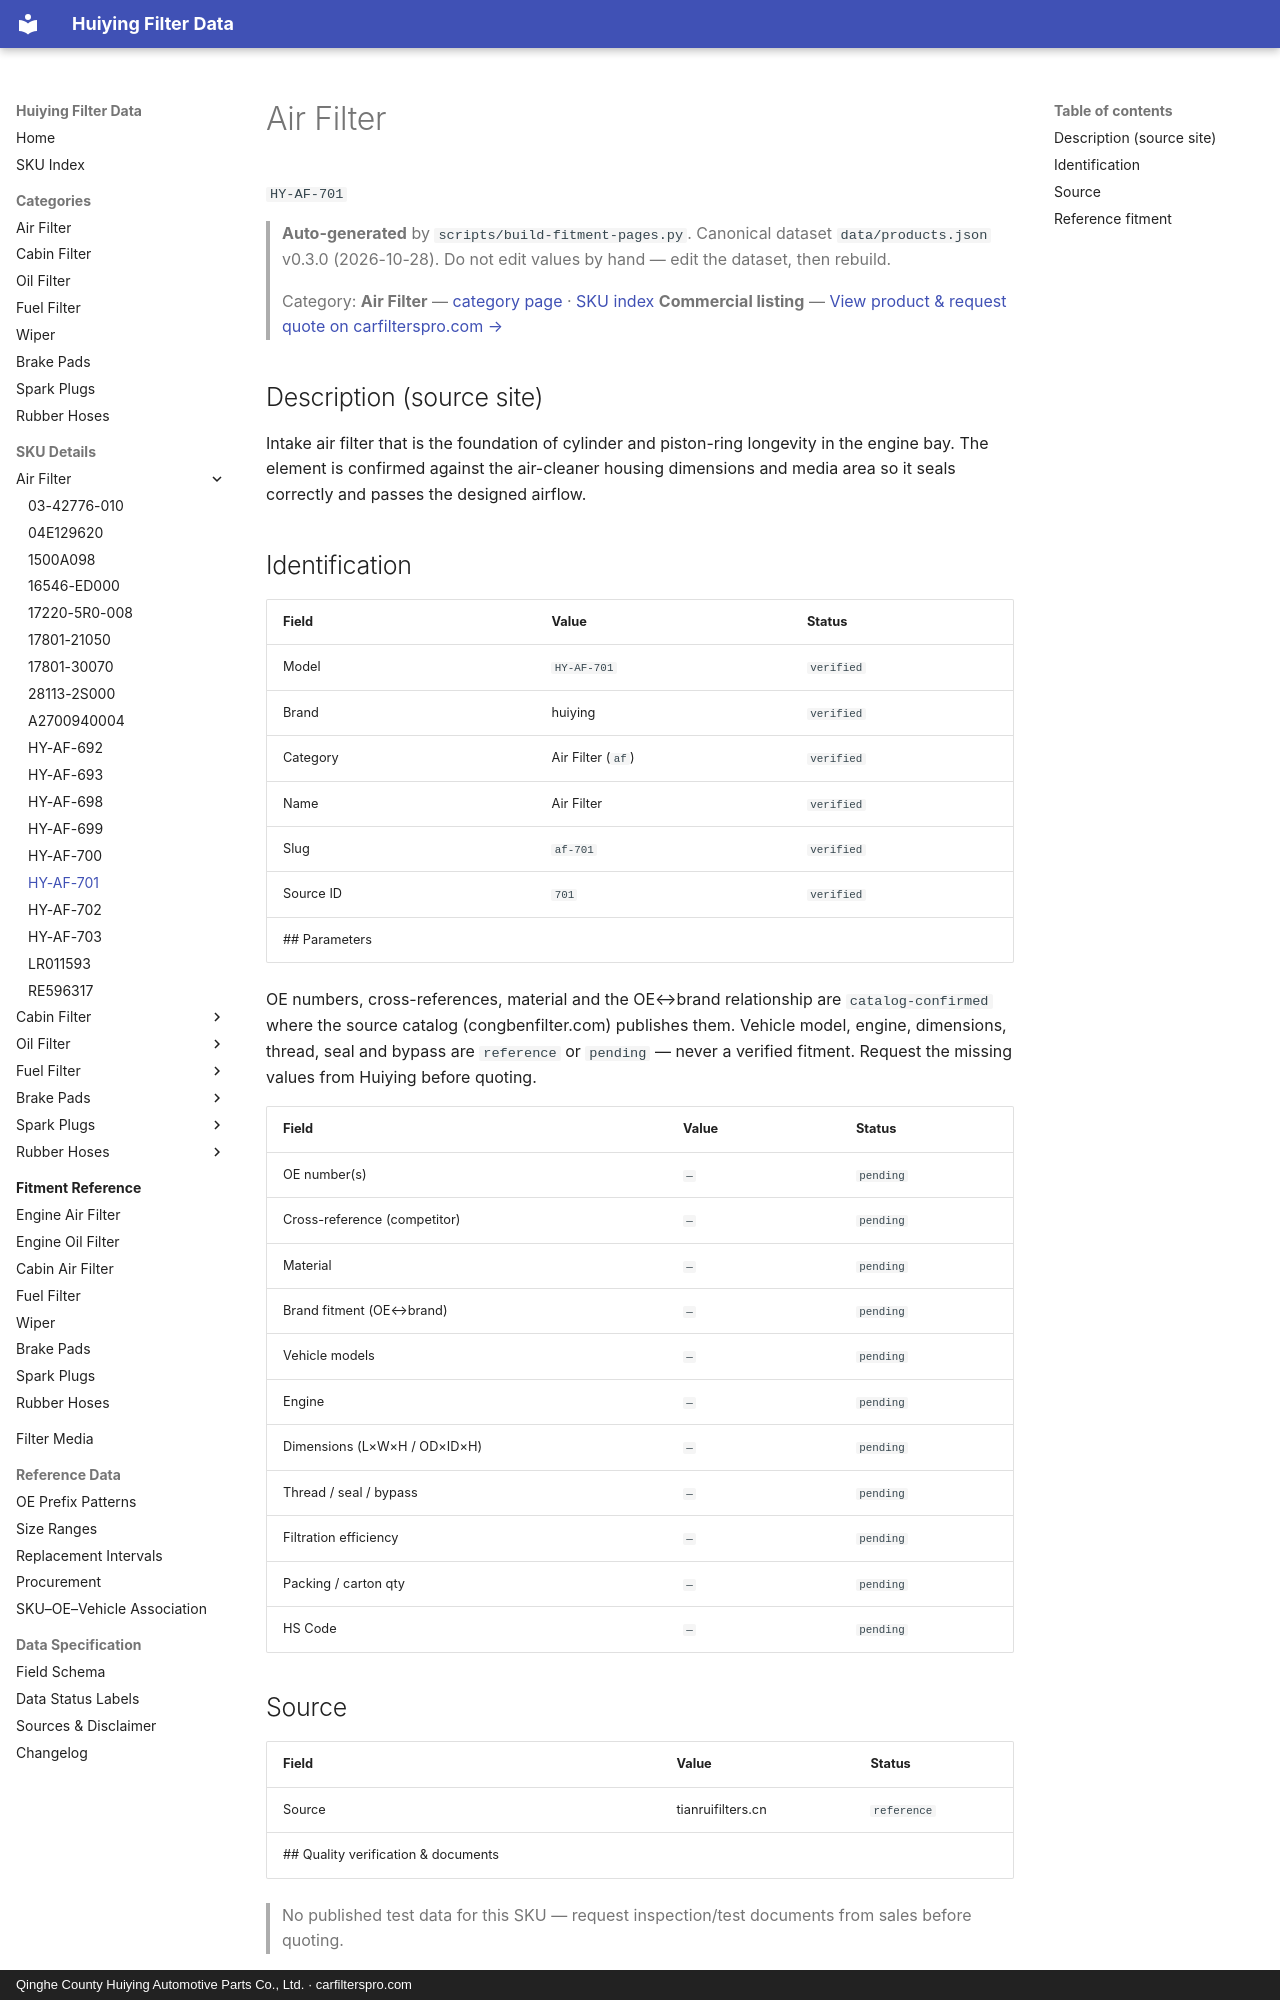

repository: martinxionbiotech-max/data.huiying · page: products/HY-AF-701/index.html · generator: mkdocs · copyright: Qinghe County Huiying Automotive Parts Co., Ltd. · carfilterspro.com

# Air Filter

`HY-AF-701`

> **Auto-generated** by `scripts/build-fitment-pages.py`. Canonical dataset `data/products.json` v0.3.0 (2026-10-28). Do not edit values by hand — edit the dataset, then rebuild.

> Category: **Air Filter** — [category page](air-filter.md) · [SKU index](index.md)
> **Commercial listing** — [View product &amp; request quote on carfilterspro.com →](https://carfilterspro.com/products/air-filter/)

## Description (source site)

Intake air filter that is the foundation of cylinder and piston-ring longevity in the engine bay. The element is confirmed against the air-cleaner housing dimensions and media area so it seals correctly and passes the designed airflow.

## Identification

| Field | Value | Status |
|---|---|---|
| Model | `HY-AF-701` | `verified` |
| Brand | huiying | `verified` |
| Category | Air Filter (`af`) | `verified` |
| Name | Air Filter | `verified` |
| Slug | `af-701` | `verified` |
| Source ID | `701` | `verified` |
## Parameters

OE numbers, cross-references, material and the OE↔brand relationship are `catalog-confirmed` where the source catalog (congbenfilter.com) publishes them. Vehicle model, engine, dimensions, thread, seal and bypass are `reference` or `pending` — never a verified fitment. Request the missing values from Huiying before quoting.

| Field | Value | Status |
|---|---|---|
| OE number(s) | `—` | `pending` |
| Cross-reference (competitor) | `—` | `pending` |
| Material | `—` | `pending` |
| Brand fitment (OE↔brand) | `—` | `pending` |
| Vehicle models | `—` | `pending` |
| Engine | `—` | `pending` |
| Dimensions (L×W×H / OD×ID×H) | `—` | `pending` |
| Thread / seal / bypass | `—` | `pending` |
| Filtration efficiency | `—` | `pending` |
| Packing / carton qty | `—` | `pending` |
| HS Code | `—` | `pending` |

## Source

| Field | Value | Status |
|---|---|---|
| Source | tianruifilters.cn | `reference` |
